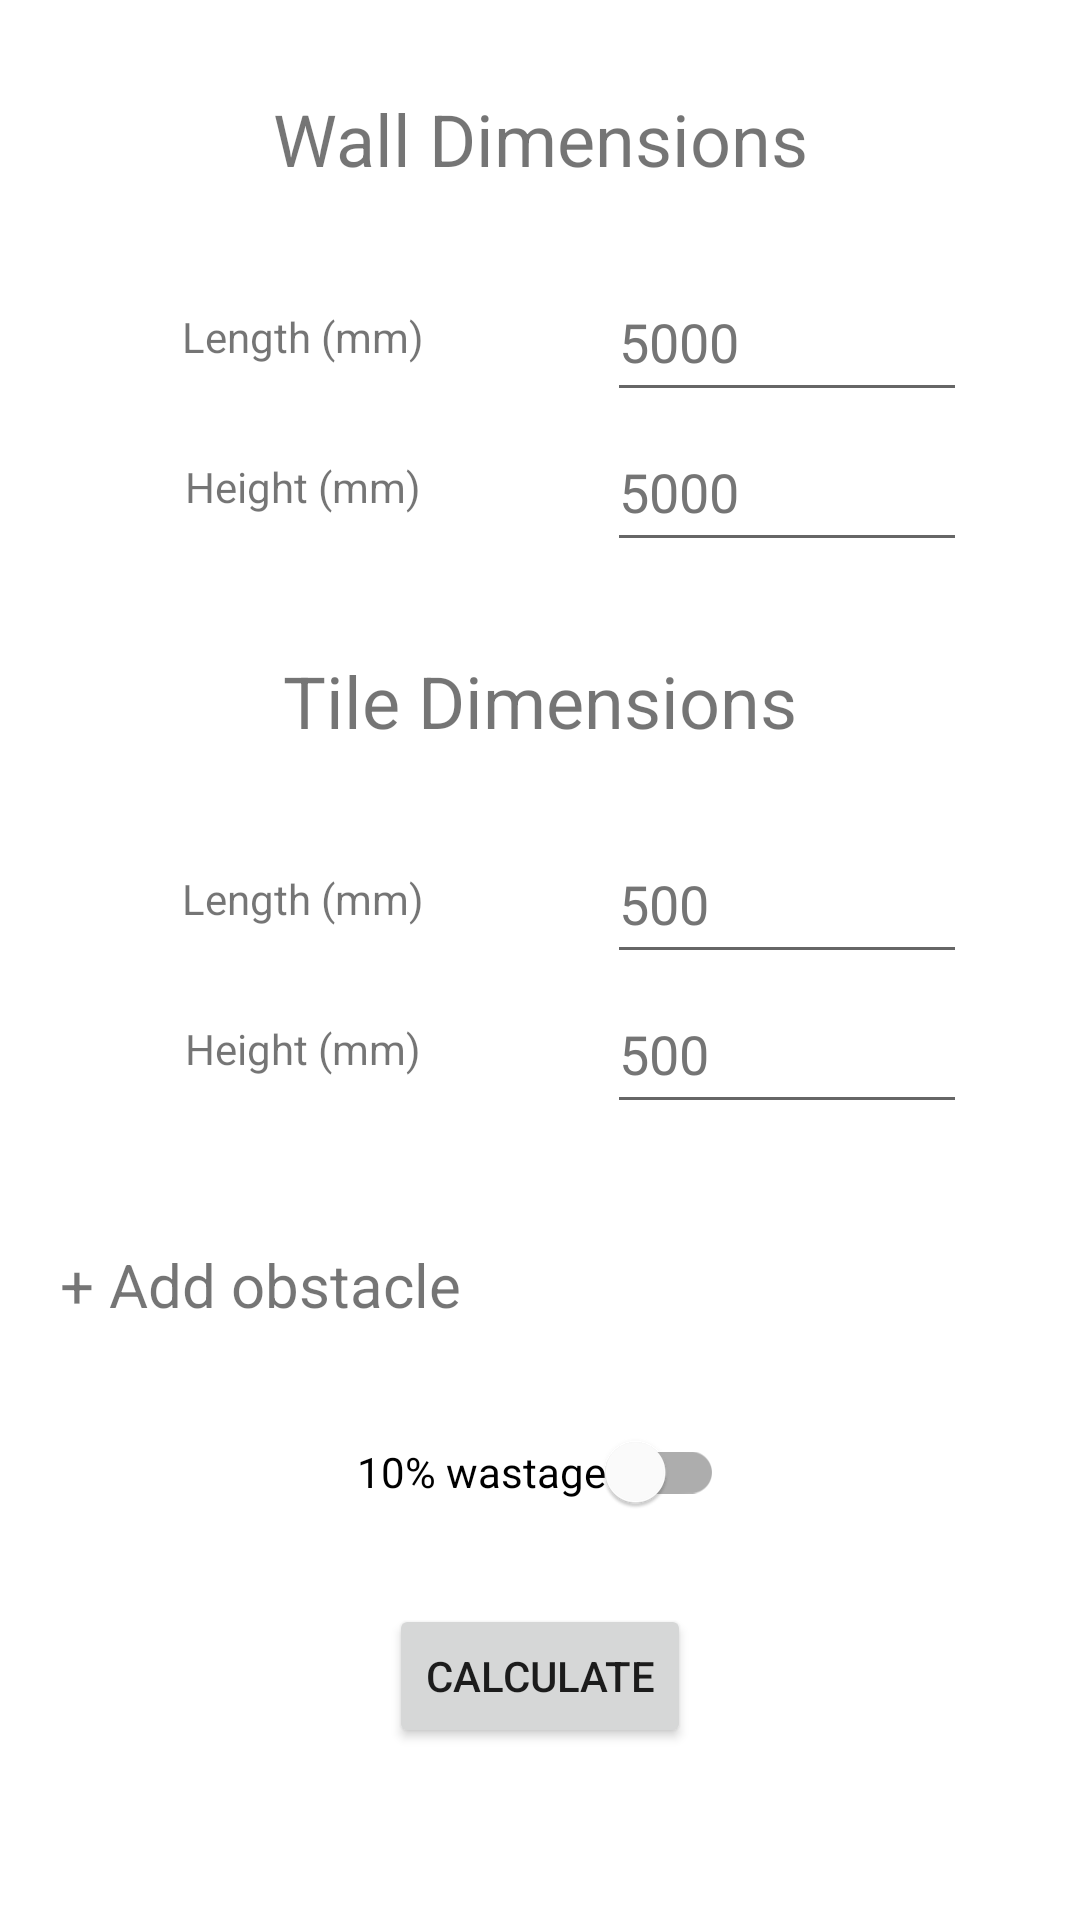

Layout XML and referenced resources for this Android screen:
<!-- AndroidManifest.xml: application theme Theme.tiler_buddy -->
<!-- res/layout/activity_main.xml -->
<?xml version="1.0" encoding="utf-8"?>
<ScrollView xmlns:android="http://schemas.android.com/apk/res/android"
    xmlns:app="http://schemas.android.com/apk/res-auto"
    xmlns:tools="http://schemas.android.com/tools"
    android:layout_width="match_parent"
    android:layout_height="match_parent"
    tools:context=".view.MainActivity">

    <androidx.constraintlayout.widget.ConstraintLayout
        android:layout_width="match_parent"
        android:layout_height="wrap_content"
        android:orientation="vertical">

        <TextView
            android:id="@+id/tile_length_txt"
            android:layout_width="127dp"
            android:layout_height="50dp"
            android:layout_marginTop="25dp"
            android:gravity="center"
            android:text="@string/length_mm"
            app:layout_constraintEnd_toStartOf="@+id/tile_length_in"
            app:layout_constraintStart_toStartOf="parent"
            app:layout_constraintTop_toBottomOf="@+id/tile" />

        <EditText
            android:id="@+id/wall_height_in"
            android:layout_width="120dp"
            android:layout_height="50dp"
            android:ems="10"
            android:hint="@string/wall_hint"
            android:importantForAutofill="no"
            android:inputType="number"
            android:minHeight="48dp"
            android:textColorHint="#757575"
            app:layout_constraintEnd_toEndOf="parent"
            app:layout_constraintHorizontal_bias="0.5"
            app:layout_constraintStart_toEndOf="@+id/wall_height_txt"
            app:layout_constraintTop_toBottomOf="@+id/wall_length_in"
            tools:ignore="DuplicateSpeakableTextCheck" />

        <EditText
            android:id="@+id/wall_length_in"
            android:layout_width="120dp"
            android:layout_height="50dp"
            android:layout_marginTop="25dp"
            android:ems="10"
            android:hint="@string/wall_hint"
            android:importantForAutofill="no"
            android:inputType="number"
            android:minHeight="48dp"
            android:textColorHint="#757575"
            app:layout_constraintEnd_toEndOf="parent"
            app:layout_constraintHorizontal_bias="0.5"
            app:layout_constraintStart_toEndOf="@+id/wall_length_txt"
            app:layout_constraintTop_toBottomOf="@+id/wall" />

        <TextView
            android:id="@+id/wall"
            android:layout_width="wrap_content"
            android:layout_height="wrap_content"
            android:layout_marginTop="30dp"
            android:gravity="center"
            android:text="@string/wall_dimensions"
            android:textSize="24sp"
            app:layout_constraintEnd_toEndOf="parent"
            app:layout_constraintHorizontal_bias="0.5"
            app:layout_constraintStart_toStartOf="parent"
            app:layout_constraintTop_toTopOf="parent" />

        <TextView
            android:id="@+id/wall_length_txt"
            android:layout_width="127dp"
            android:layout_height="50dp"
            android:layout_marginTop="25dp"
            android:gravity="center"
            android:text="@string/length_mm"
            app:layout_constraintEnd_toStartOf="@+id/wall_length_in"
            app:layout_constraintHorizontal_bias="0.5"
            app:layout_constraintStart_toStartOf="parent"
            app:layout_constraintTop_toBottomOf="@+id/wall" />

        <TextView
            android:id="@+id/wall_height_txt"
            android:layout_width="127dp"
            android:layout_height="50dp"
            android:gravity="center"
            android:text="@string/height_mm"
            app:layout_constraintEnd_toStartOf="@+id/wall_height_in"
            app:layout_constraintHorizontal_bias="0.5"
            app:layout_constraintStart_toStartOf="parent"
            app:layout_constraintTop_toBottomOf="@+id/wall_length_txt" />

        <TextView
            android:id="@+id/tile"
            android:layout_width="wrap_content"
            android:layout_height="wrap_content"
            android:layout_marginTop="30dp"
            android:gravity="center"
            android:text="@string/tile_dimensions"
            android:textSize="24sp"
            app:layout_constraintEnd_toEndOf="parent"
            app:layout_constraintHorizontal_bias="0.5"
            app:layout_constraintStart_toStartOf="parent"
            app:layout_constraintTop_toBottomOf="@+id/wall_height_txt" />

        <EditText
            android:id="@+id/tile_length_in"
            android:layout_width="120dp"
            android:layout_height="50dp"
            android:layout_marginTop="25dp"
            android:ems="10"
            android:hint="@string/tile_hint"
            android:importantForAutofill="no"
            android:inputType="number"
            android:minHeight="48dp"
            android:textColorHint="#757575"
            app:layout_constraintEnd_toEndOf="parent"
            app:layout_constraintHorizontal_bias="0.5"
            app:layout_constraintStart_toEndOf="@+id/tile_length_txt"
            app:layout_constraintTop_toBottomOf="@+id/tile"
            tools:ignore="DuplicateSpeakableTextCheck" />

        <TextView
            android:id="@+id/tile_height_txt"
            android:layout_width="127dp"
            android:layout_height="50dp"
            android:gravity="center"
            android:text="@string/height_mm"
            app:layout_constraintEnd_toStartOf="@+id/tile_height_in"
            app:layout_constraintStart_toStartOf="parent"
            app:layout_constraintTop_toBottomOf="@+id/tile_length_txt" />

        <EditText
            android:id="@+id/tile_height_in"
            android:layout_width="120dp"
            android:layout_height="50dp"
            android:ems="10"
            android:hint="@string/tile_hint"
            android:importantForAutofill="no"
            android:inputType="number"
            android:minHeight="48dp"
            android:textColorHint="#757575"
            app:layout_constraintEnd_toEndOf="parent"
            app:layout_constraintHorizontal_bias="0.5"
            app:layout_constraintStart_toEndOf="@+id/tile_height_txt"
            app:layout_constraintTop_toBottomOf="@+id/tile_length_in"
            tools:ignore="DuplicateSpeakableTextCheck" />


        <Button
            android:id="@+id/button_calc"
            android:layout_width="wrap_content"
            android:layout_height="wrap_content"
            android:layout_marginTop="20dp"
            android:text="@string/button_dims"
            app:layout_constraintEnd_toEndOf="parent"
            app:layout_constraintHorizontal_bias="0.5"
            app:layout_constraintStart_toStartOf="parent"
            app:layout_constraintTop_toBottomOf="@+id/ten_percent" />

        <com.google.android.material.switchmaterial.SwitchMaterial
            android:id="@+id/ten_percent"
            android:layout_width="wrap_content"
            android:layout_height="wrap_content"
            android:layout_marginTop="25dp"
            android:minHeight="48dp"
            android:text="@string/switch_10"
            app:layout_constraintEnd_toEndOf="parent"
            app:layout_constraintStart_toStartOf="parent"
            app:layout_constraintTop_toBottomOf="@+id/layout_obs" />

        <androidx.constraintlayout.widget.ConstraintLayout
            android:id="@+id/layout_obs"
            android:layout_width="match_parent"
            android:layout_height="wrap_content"
            android:layout_marginTop="30dp"
            app:layout_constraintEnd_toEndOf="parent"
            app:layout_constraintHorizontal_bias="0.5"
            app:layout_constraintStart_toStartOf="parent"
            app:layout_constraintTop_toBottomOf="@+id/tile_height_txt">

            <LinearLayout
                android:id="@+id/container"
                android:layout_width="match_parent"
                android:layout_height="wrap_content"
                android:orientation="vertical"
                app:layout_constraintEnd_toEndOf="parent"
                app:layout_constraintHorizontal_bias="0.5"
                app:layout_constraintStart_toStartOf="parent"
                app:layout_constraintTop_toTopOf="parent"></LinearLayout>

            <TextView
                android:id="@+id/button_obs"
                android:layout_width="wrap_content"
                android:layout_height="wrap_content"
                android:layout_marginStart="20dp"
                android:layout_marginTop="10dp"
                android:clickable="true"
                android:text="@string/button_obs"
                android:textSize="20sp"
                app:layout_constraintStart_toStartOf="parent"
                app:layout_constraintTop_toBottomOf="@+id/container" />
        </androidx.constraintlayout.widget.ConstraintLayout>

    </androidx.constraintlayout.widget.ConstraintLayout>
</ScrollView>
<!-- resources referenced by this layout -->
<resources>
  <string name="button_dims">Calculate</string>
  <string name="button_obs">+ Add obstacle</string>
  <string name="height_mm">Height (mm)</string>
  <string name="length_mm">Length (mm)</string>
  <string name="switch_10">10% wastage</string>
  <string name="tile_dimensions">Tile Dimensions</string>
  <string name="tile_hint">500</string>
  <string name="wall_dimensions">Wall Dimensions</string>
  <string name="wall_hint">5000</string>
  <style name="Theme.tiler_buddy" parent="Theme.MaterialComponents.DayNight.DarkActionBar">
          
          <item name="colorPrimary">@color/purple_500</item>
          <item name="colorPrimaryVariant">@color/purple_700</item>
          <item name="colorOnPrimary">@color/white</item>
          
          <item name="colorSecondary">@color/teal_200</item>
          <item name="colorSecondaryVariant">@color/teal_700</item>
          <item name="colorOnSecondary">@color/black</item>
          
          <item name="android:statusBarColor" tools:targetApi="l">?attr/colorPrimaryVariant</item>
          
          <item name="windowNoTitle">true</item>
          <item name="android:windowFullscreen">true</item>
      </style>
  <!-- not gathered from this repository: default colours our renderer supplied (Android Studio template values) -->
  <color name="purple_500">#FF6200EE</color>
  <color name="purple_700">#FF3700B3</color>
  <color name="teal_200">#FF03DAC5</color>
  <color name="teal_700">#FF018786</color>
  <color name="black">#FF000000</color>
  <color name="white">#FFFFFFFF</color>
</resources>
